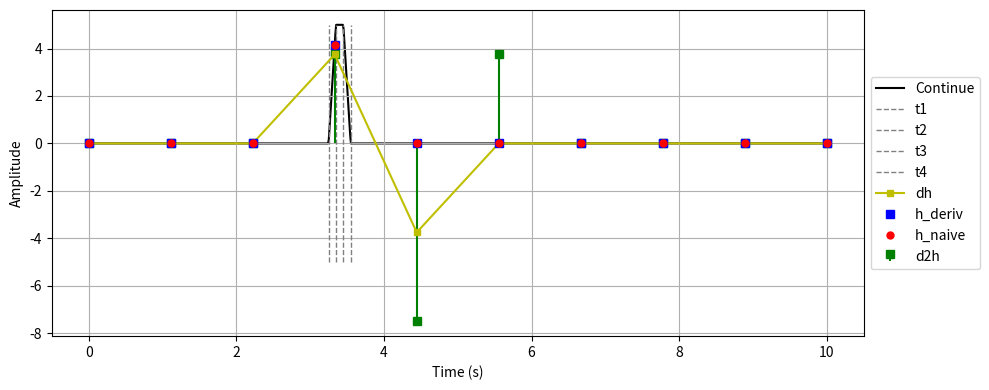

Write the Python code that produced this figure. (Note: this script raises an exception after producing the figure.)
import matplotlib.pyplot as plt
import numpy as np

mainpath = r"C:\Users\INSERM\Documents\Esteban\Ressources" + "/"

N_continue = 1000
N_naive = 10
N_derivative = 10

t0 = 0  # Start time (us)
t_max = 10  # Maximum time (us)

t_continue = np.linspace(t0, t_max, N_continue)  # Upsampled time points
t_naive = np.linspace(t0, t_max, N_naive)  # Original time points
t_derivative = np.linspace(t0, t_max, N_derivative)  # Original time points
f_s_naive = (N_naive - 1) / (t_max - t0)
f_s_derivative = (N_derivative - 1) / (t_max - t0)

Dt1 = 0.1
Dt2 = 0.2
area = 1
shift = 3.4

name_fig = f"trap_Dt1{Dt1}_Dt2{Dt2}_shift{shift}_Nnaive{N_naive}_Nder{N_derivative}"

t1 = shift - (Dt1 + Dt2) / 2
t2 = t1 + Dt1
t3 = t1 + Dt2
t4 = t1 + Dt1 + Dt2

hmax = area / Dt2
s1 = hmax / Dt1

h_continue = np.zeros(N_continue)
h_naive = np.zeros(N_naive)
h_derivative = np.zeros(N_derivative)

# Compute continue version
for i in range(N_continue):
    if t_continue[i] < t1 or t_continue[i] > t4:
        continue
    elif t_continue[i] < t2:
        h_continue[i] = s1 * (t_continue[i] - t1)
    elif t_continue[i] < t3:
        h_continue[i] = hmax
    else:
        h_continue[i] = s1 * (t4 - t_continue[i])

# Compute naive version
for i in range(N_naive):
    if t_naive[i] < t1 or t_naive[i] > t4:
        continue
    elif t_naive[i] < t2:
        h_naive[i] = s1 * (t_naive[i] - t1)
    elif t_naive[i] < t3:
        h_naive[i] = hmax
    else:
        h_naive[i] = s1 * (t4 - t_naive[i])


# Compute derivative version
def middle_interp_delta(ti, sign, d2h):
    k_t_ = (ti - t0) * f_s_derivative + 1

    k_t_f = np.floor(k_t_).astype(int)
    w_f = 1 - (k_t_ - k_t_f)

    k_t_c = k_t_f + 1
    w_c = k_t_ - k_t_f

    d2h[k_t_f] += w_f * s1 * sign
    d2h[k_t_c] += w_c * s1 * sign
    return d2h


d2h = np.zeros(N_derivative)
d2h = middle_interp_delta(t1, +1, d2h)
d2h = middle_interp_delta(t2, -1, d2h)
d2h = middle_interp_delta(t3, -1, d2h)
d2h = middle_interp_delta(t4, +1, d2h)

dh = np.cumsum(d2h)

h_derivative = np.cumsum(dh) / f_s_derivative


# ---------------------------- Plotting ---------------------------
fig = plt.figure(figsize=(10, 4))
order = 1
plt.plot(t_continue, h_continue, "-", label="Continue", color="k", zorder=order)
order += 1
plt.vlines(
    t1,
    -hmax,
    hmax,
    linewidth=1,
    label="t1",
    color="gray",
    linestyles="--",
    zorder=order,
)
order += 1
plt.vlines(
    t2,
    -hmax,
    hmax,
    linewidth=1,
    label="t2",
    color="gray",
    linestyles="--",
    zorder=order,
)
order += 1
plt.vlines(
    t3,
    -hmax,
    hmax,
    linewidth=1,
    label="t3",
    color="gray",
    linestyles="--",
    zorder=order,
)
order += 1
plt.vlines(
    t4,
    -hmax,
    hmax,
    linewidth=1,
    label="t4",
    color="gray",
    linestyles="--",
    zorder=order,
)
order += 1
stem_container = plt.stem(
    t_derivative,
    d2h,
    linefmt="g-",
    markerfmt="gs",
    basefmt=" ",
    label="d2h",
)
# Set zorder for the components of the stem plot
for component in stem_container:
    if isinstance(component, list):  # Handles lines and markers
        for item in component:
            item.set_zorder(order)
    else:  # Handles the baseline
        component.set_zorder(order)
order += 1
plt.plot(t_derivative, dh, "y-s", label="dh", ms=4, zorder=order)
order += 1
plt.plot(t_derivative, h_derivative, "s", label="h_deriv", color="b", zorder=order)
order += 1
plt.plot(t_naive, h_naive, "o", label="h_naive", color="r", ms=5, zorder=order)

plt.xlabel("Time (s)")
plt.ylabel("Amplitude")
# Place the legend outside the plot on the right
plt.legend(loc="center left", bbox_to_anchor=(1, 0.5))
plt.grid()
plt.tight_layout()  # Adjust layout to make space for the legend
plt.savefig(mainpath + name_fig + ".png", dpi=300)
plt.show()
